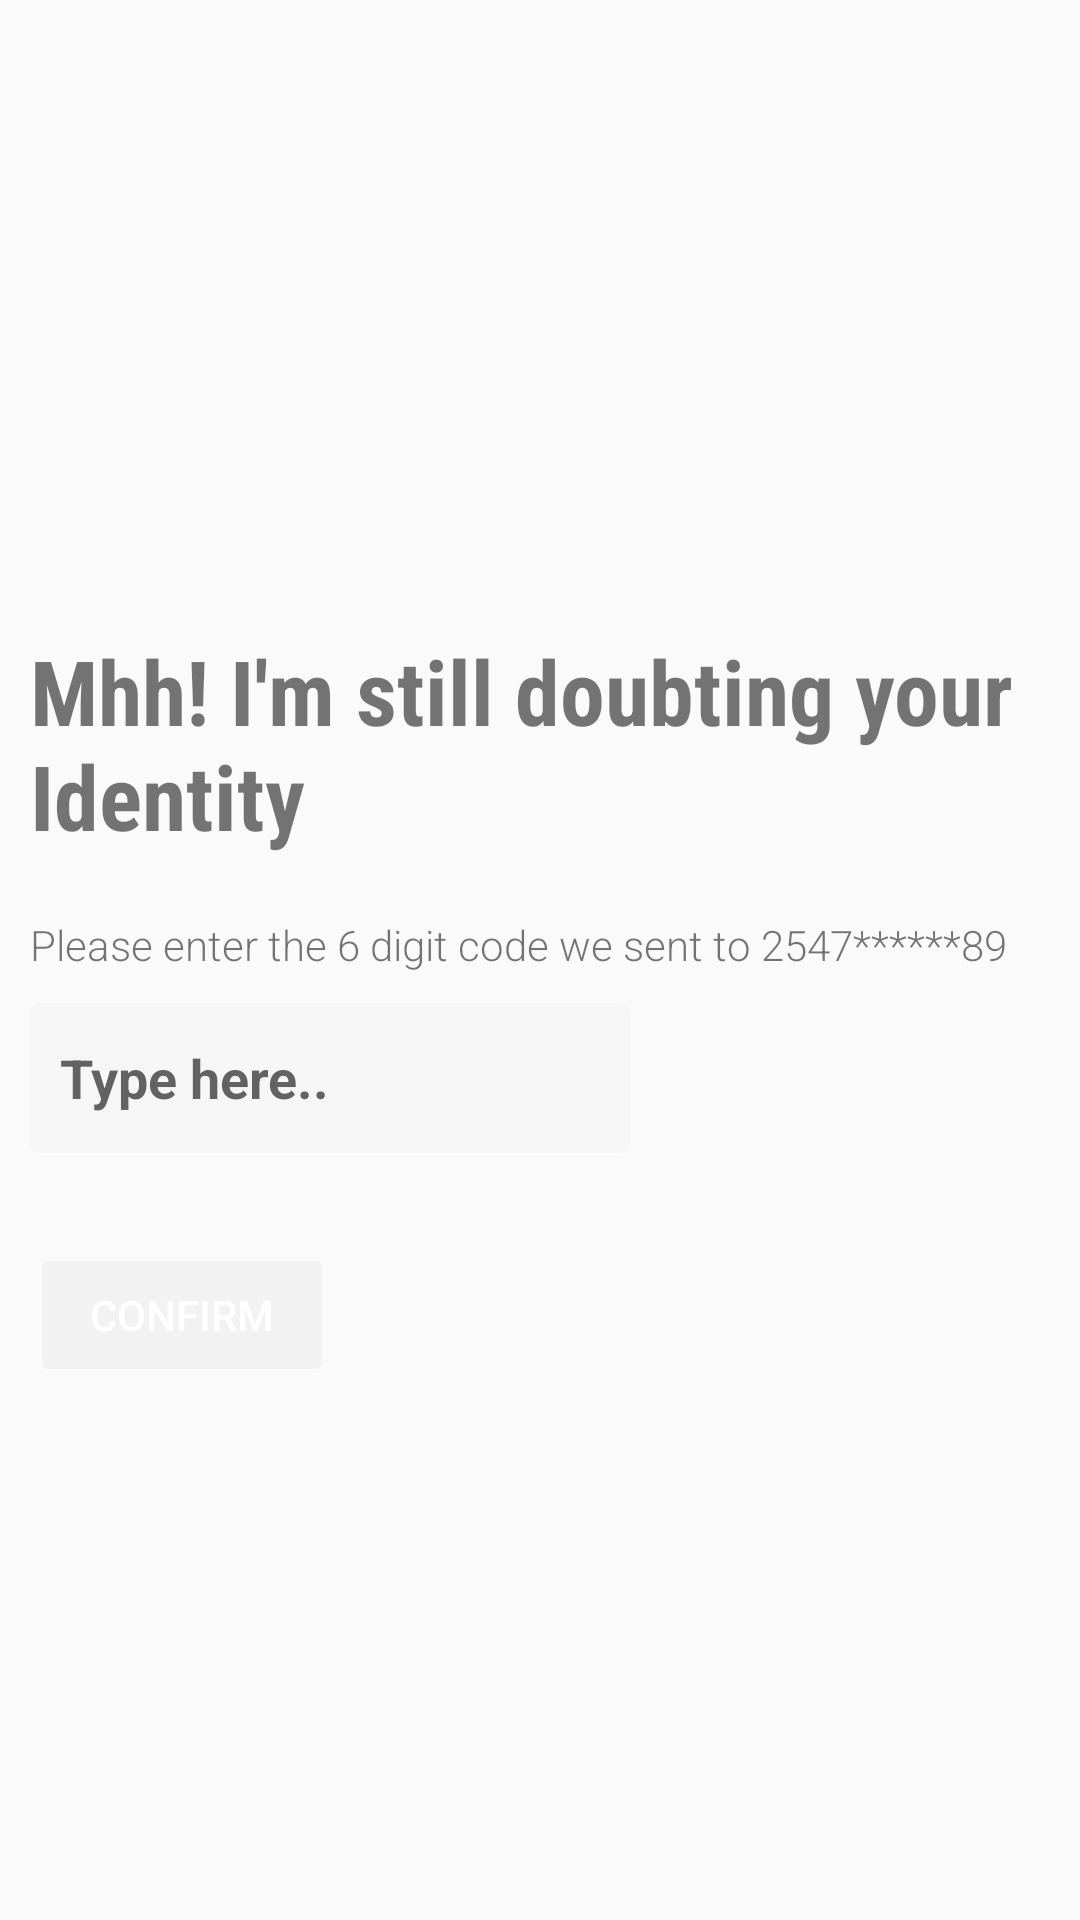

Reconstruct the res/layout file that produces this screen, plus the resources it refers to.
<!-- AndroidManifest.xml: application theme AppTheme -->
<!-- res/layout/activity_.xml -->
<?xml version="1.0" encoding="utf-8"?>

<RelativeLayout
		xmlns:android="http://schemas.android.com/apk/res/android"
		xmlns:tools="http://schemas.android.com/tools"
		xmlns:app="http://schemas.android.com/apk/res-auto"
		android:layout_width="match_parent"
		android:layout_height="match_parent"
		tools:context=".activityVerification">
	<ImageView
		android:layout_marginTop="50dp"
		android:layout_marginLeft="10dp"
		android:layout_width="150dp"
		android:layout_height="150dp"
		android:id="@+id/doubtingImg"
		android:src="@drawable/question"
		android:text="🤔 "/>
	<TextView
		android:layout_height="wrap_content"
		android:layout_width="wrap_content"
		android:layout_below="@id/doubtingImg"
		android:id="@+id/doubtingText"
		android:layout_margin="10dp"
		android:fontFamily="sans-serif-condensed"
		android:textStyle="bold"
		android:textSize="30sp"
		android:text="Mhh! I'm still doubting your Identity"/>
	<TextView
		android:layout_width="wrap_content"
		android:layout_height="wrap_content"
		android:fontFamily="sans-serif-light"
		android:layout_margin="10dp"
		android:id="@+id/enterCodeInstructions"
		android:layout_below="@id/doubtingText"
		android:text="Please enter the 6 digit code we sent to 2547******89"
	/>
	<EditText
		android:layout_width="200dip"
		android:layout_height="50dp"
		android:background="@drawable/clear_edit_text"
		android:layout_below="@id/enterCodeInstructions"
		android:hint="Type here.."
		android:inputType="number"
		android:maxLength="6"
		android:padding="10dp"
		android:id="@+id/otpCode"
		android:textStyle="bold"
		android:layout_marginLeft="10dp"
		/>
	<Button
		android:layout_width="wrap_content"
		android:text="CONFIRM"
		android:paddingLeft="20dp"
		android:enabled="false"
		android:id="@+id/btnVerify"
		android:onClick="verifyCode"
		android:paddingRight="20dp"
		android:layout_marginTop="30dp"
		android:layout_marginLeft="10dp"
		android:elevation="10dp"
		android:layout_below="@id/otpCode"
		style="@style/AppTheme.Button"
		android:layout_height="wrap_content"/>
</RelativeLayout>
<!-- resources referenced by this layout -->
<resources>
  <!-- drawable clear_edit_text (drawable) -->
  <?xml version="1.0" encoding="utf-8"?>
  
  <selector xmlns:android="http://schemas.android.com/apk/res/android">
  	<item android:drawable="@drawable/clear_edittext_focused" android:state_focused="true"/>
  	<item android:drawable="@drawable/clear_edittext_normal" android:state_focused="false"/>
  </selector>
  <style name="AppTheme.Button" parent="Widget.AppCompat.Button.Colored">
          <item name="colorButtonNormal">@color/Red</item>
          <item name="android:textColor">@color/White</item>
      </style>
  <style name="AppTheme" parent="Theme.AppCompat.Light.NoActionBar">
          
          <item name="colorPrimary">@color/colorPrimary</item>
          <item name="colorPrimaryDark">@color/colorPrimaryDark</item>
          <item name="colorAccent">@color/colorAccent</item>
      </style>
  <!-- drawable clear_edittext_focused (drawable) -->
  <?xml version="1.0" encoding="utf-8"?>
  
  <shape xmlns:android="http://schemas.android.com/apk/res/android" >
  	<solid android:color="#FFFFFF" />
  	<stroke
  			android:width="2dip"
  			android:color="#F6F6F6" />
  	<corners android:radius="2dip" />
  	<padding
  			android:bottom="7dip"
  			android:left="7dip"
  			android:right="7dip"
  			android:top="7dip" />
  </shape>
  <!-- drawable clear_edittext_normal (drawable) -->
  <?xml version="1.0" encoding="utf-8"?>
  
  <shape xmlns:android="http://schemas.android.com/apk/res/android" >
  	<solid android:color="#F6F6F6" />
  	<stroke
  			android:width="2dip"
  			android:color="#F6F6F6" />
  	<corners android:radius="2dip" />
  	<padding
  			android:bottom="7dip"
  			android:left="7dip"
  			android:right="7dip"
  			android:top="7dip" />
  </shape>
  <color name="Red">#B7E91E63</color>
  <color name="White">#FFF</color>
  <color name="colorPrimary">#E91E63</color>
  <color name="colorPrimaryDark">#961440</color>
  <color name="colorAccent">#D81B60</color>
</resources>
